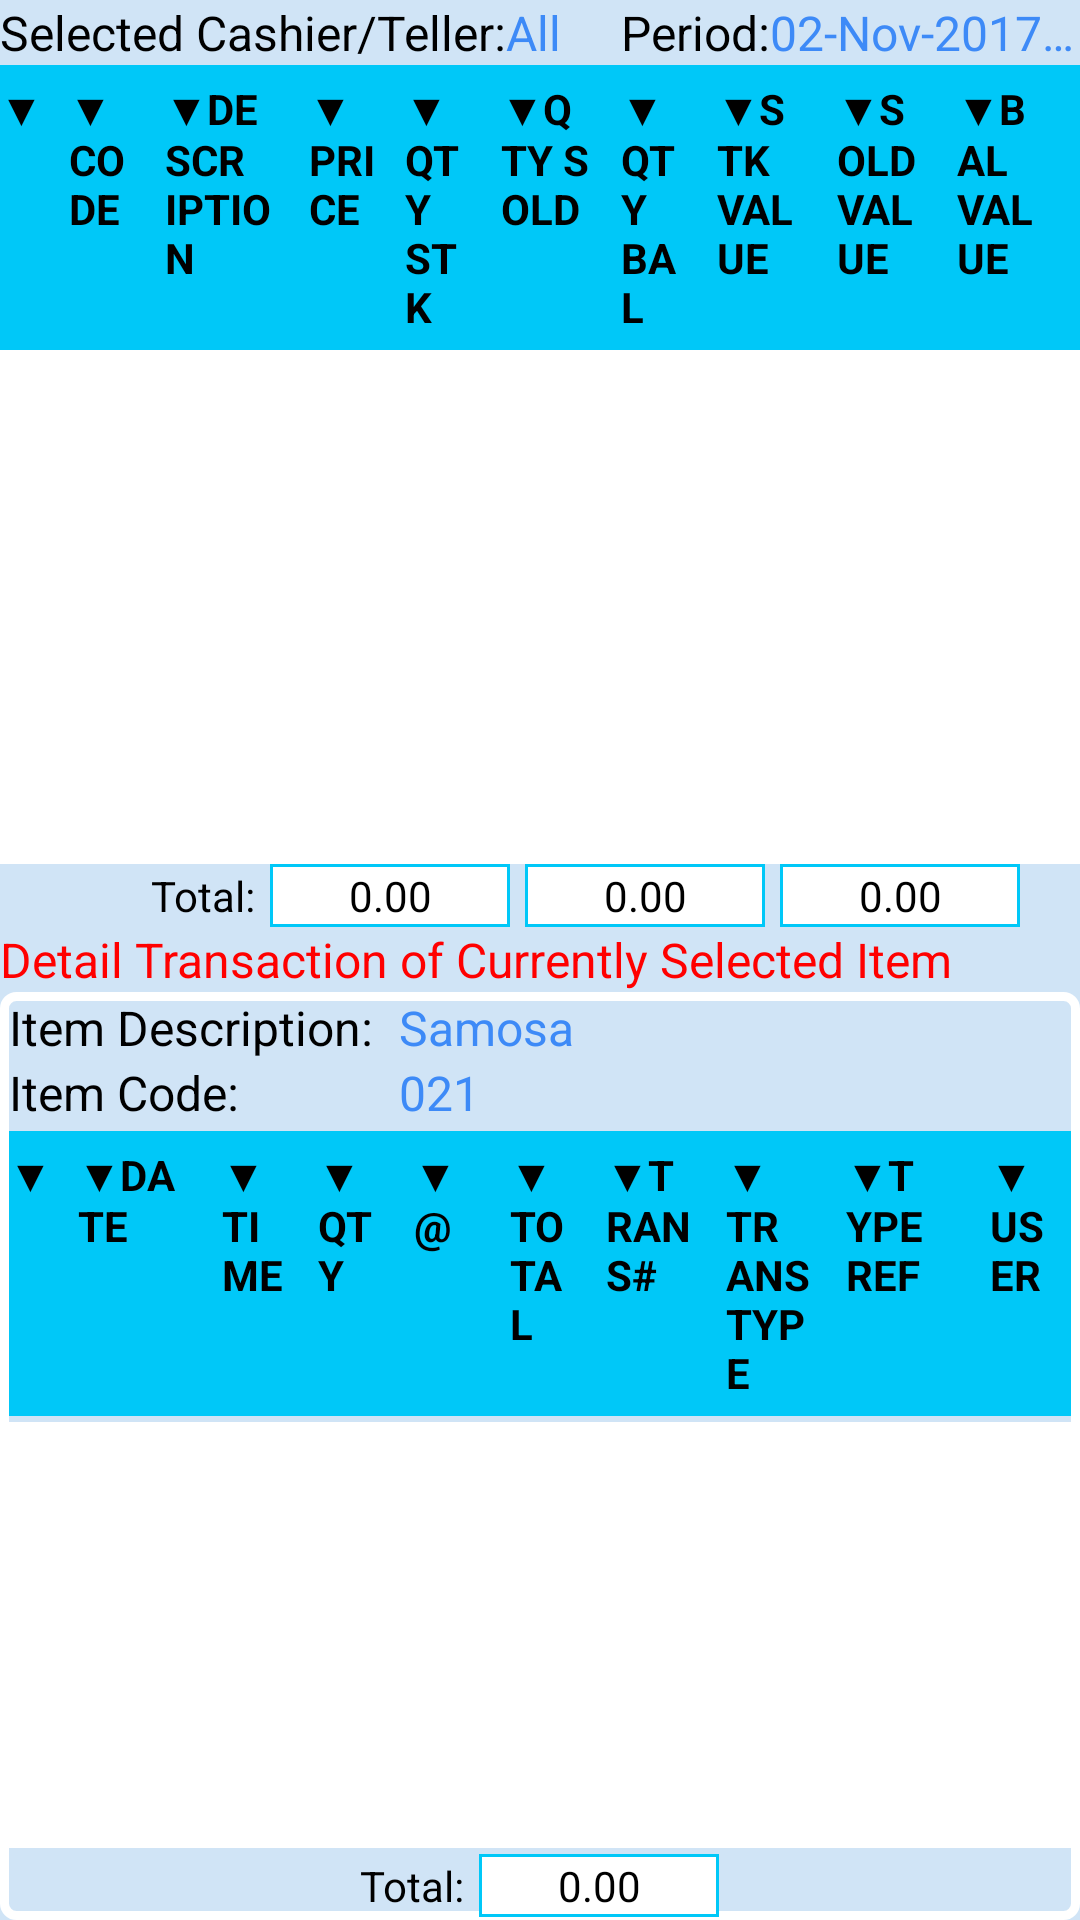

This screen was rendered from an Android layout file. Write that file and the resources it references.
<!-- AndroidManifest.xml: application theme AppTheme.NoTitle -->
<!-- res/layout/fragment_reports_item.xml -->
<?xml version="1.0" encoding="utf-8"?>
<LinearLayout
    xmlns:android="http://schemas.android.com/apk/res/android"
    android:layout_width="match_parent"
    android:layout_height="match_parent"
    android:orientation="vertical"
    android:layout_marginLeft="2dp"
    android:layout_marginRight="2dp"
    android:layout_marginTop="2dp"
    android:layout_marginBottom="10dp"
    android:background="@color/light_blue2">
    <LinearLayout
        android:layout_width="match_parent"
        android:layout_height="0dp"
        android:layout_weight="1"
        android:orientation="vertical">
        <LinearLayout
            android:layout_width="match_parent"
            android:layout_height="wrap_content"
            android:orientation="horizontal">
            <TextView
                android:layout_width="wrap_content"
                android:layout_height="wrap_content"
                android:text="Selected Cashier/Teller:"
                android:textSize="16sp"
                android:textColor="@android:color/black"/>
            <TextView
                android:id="@+id/tvUser"
                android:layout_width="wrap_content"
                android:layout_height="wrap_content"
                android:text="All"
                android:textSize="16sp"
                android:textColor="@color/deep_blue"/>
            <TextView
                android:layout_width="wrap_content"
                android:layout_height="wrap_content"
                android:text="Period:"
                android:layout_marginLeft="20dp"
                android:textSize="16sp"
                android:textColor="@android:color/black"/>
            <TextView
                android:id="@+id/tvDuration"
                android:layout_width="wrap_content"
                android:layout_height="wrap_content"
                android:text="02-Nov-2017 06:20 AM ~ 02-Nov-2017 06:20 AM"
                android:singleLine="true"
                android:textSize="16sp"
                android:textColor="@color/deep_blue"/>
        </LinearLayout>
        <LinearLayout
            android:layout_width="match_parent"
            android:layout_height="wrap_content">
            <include layout="@layout/list_header_sold_all"/>
        </LinearLayout>
        <ListView
            android:id="@+id/lvAll"
            android:layout_width="match_parent"
            android:layout_height="0dp"
            android:layout_weight="1"
            android:background="@android:color/white"/>
        <LinearLayout
            android:layout_width="wrap_content"
            android:layout_height="wrap_content"
            android:layout_gravity="end"
            android:layout_marginEnd="20dp">
            <TextView
                android:layout_width="wrap_content"
                android:layout_height="wrap_content"
                android:text="Total:"
                android:textColor="@android:color/black"/>
            <TextView
                android:id="@+id/tvTotal_stk"
                android:layout_width="80dp"
                android:layout_height="wrap_content"
                android:layout_marginLeft="5dp"
                android:textAlignment="center"
                android:text="0.00"
                android:textColor="@android:color/black"
                android:background="@drawable/rect_background_white_lightblue"/>
            <TextView
                android:id="@+id/tvTotal_sold"
                android:layout_width="80dp"
                android:layout_height="wrap_content"
                android:layout_marginLeft="5dp"
                android:textAlignment="center"
                android:text="0.00"
                android:textColor="@android:color/black"
                android:background="@drawable/rect_background_white_lightblue"/>
            <TextView
                android:id="@+id/tvTotal_bal"
                android:layout_width="80dp"
                android:layout_height="wrap_content"
                android:layout_marginLeft="5dp"
                android:textAlignment="center"
                android:text="0.00"
                android:textColor="@android:color/black"
                android:background="@drawable/rect_background_white_lightblue"/>
        </LinearLayout>
    </LinearLayout>
    <TextView
        android:layout_width="wrap_content"
        android:layout_height="wrap_content"
        android:textColor="@color/red"
        android:textSize="16sp"
        android:text="Detail Transaction of Currently Selected Item"/>
    <LinearLayout
        android:layout_width="match_parent"
        android:layout_height="0dp"
        android:layout_weight="1"
        android:orientation="vertical"
        android:background="@drawable/round_background_transparent_4_white_3">
        <LinearLayout
            android:layout_width="match_parent"
            android:layout_height="wrap_content"
            android:layout_marginLeft="2dp"
            android:orientation="horizontal">
            <TextView
                android:layout_width="130dp"
                android:layout_height="wrap_content"
                android:text="Item Description:"
                android:textSize="16sp"
                android:textColor="@android:color/black"/>
            <TextView
                android:id="@+id/tvItemDesc"
                android:layout_width="wrap_content"
                android:layout_height="wrap_content"
                android:text="Samosa"
                android:textSize="16sp"
                android:textColor="@color/deep_blue"/>
        </LinearLayout>
        <LinearLayout
            android:layout_width="match_parent"
            android:layout_height="wrap_content"
            android:layout_marginLeft="2dp"
            android:orientation="horizontal">
            <TextView
                android:layout_width="130dp"
                android:layout_height="wrap_content"
                android:text="Item Code:"
                android:textSize="16sp"
                android:textColor="@android:color/black"/>
            <TextView
                android:id="@+id/tvItemCode"
                android:layout_width="wrap_content"
                android:layout_height="wrap_content"
                android:text="021"
                android:singleLine="true"
                android:textSize="16sp"
                android:textColor="@color/deep_blue"/>
        </LinearLayout>

        <LinearLayout
            android:layout_width="match_parent"
            android:layout_height="wrap_content"
            android:layout_marginTop="2dp"
            android:layout_marginLeft="2dp"
            android:layout_marginRight="2dp">
            <include layout="@layout/list_header_sold_item"/>
        </LinearLayout>
        <ListView
            android:id="@+id/lvItem"
            android:layout_width="match_parent"
            android:layout_height="0dp"
            android:layout_margin="2dp"
            android:layout_weight="1"
            android:background="@android:color/white" />

        <LinearLayout
            android:layout_width="wrap_content"
            android:layout_height="wrap_content"
            android:layout_gravity="center_horizontal">
            <TextView
                android:layout_width="wrap_content"
                android:layout_height="wrap_content"
                android:text="Total:"
                android:textColor="@android:color/black"/>
            <TextView
                android:id="@+id/tvItemTotal"
                android:layout_width="80dp"
                android:layout_height="wrap_content"
                android:layout_marginLeft="5dp"
                android:textAlignment="center"
                android:text="0.00"
                android:textColor="@android:color/black"
                android:background="@drawable/rect_background_white_lightblue"/>
        </LinearLayout>
    </LinearLayout>
</LinearLayout>
<!-- res/layout/list_header_sold_all.xml (included above) -->
<?xml version="1.0" encoding="utf-8"?>
<TableLayout xmlns:android="http://schemas.android.com/apk/res/android"
    android:layout_width="match_parent"
    android:layout_height="wrap_content"
    android:stretchColumns="*">
    <TableRow
        android:layout_width="match_parent"
        android:layout_height="wrap_content"
        android:background="@color/light_blue1">
        <TextView
            android:id="@+id/tvID"
            android:layout_width="10dp"
            android:layout_column="0"
            android:gravity="left"
            android:layout_span="1"
            android:text="▼"
            android:textColor="@android:color/black"
            android:textStyle="bold"/>
        <TextView
            android:id="@+id/tvCODE"
            android:layout_column="1"
            android:padding="5sp"
            android:gravity="left"
            android:text="▼CODE"
            android:layout_span="4"
            android:textColor="@android:color/black"
            android:textStyle="bold"/>
        <TextView
            android:id="@+id/tvDESCRIPTION"
            android:layout_column="2"
            android:padding="5sp"
            android:gravity="left"
            android:text="▼DESCRIPTION"
            android:layout_span="6"
            android:textColor="@android:color/black"
            android:textStyle="bold"/>
        <TextView
            android:id="@+id/tvPRICE"
            android:layout_column="3"
            android:padding="5sp"
            android:gravity="left"
            android:text="▼PRICE"
            android:layout_span="4"
            android:textColor="@android:color/black"
            android:textStyle="bold"/>
        <TextView
            android:id="@+id/tvQTYSTK"
            android:layout_column="4"
            android:padding="5sp"
            android:gravity="left"
            android:text="▼QTY STK"
            android:layout_span="4"
            android:textColor="@android:color/black"
            android:textStyle="bold"/>
        <TextView
            android:id="@+id/tvQTYSOLD"
            android:layout_column="5"
            android:padding="5sp"
            android:gravity="left"
            android:text="▼QTY SOLD"
            android:layout_span="5"
            android:textColor="@android:color/black"
            android:textStyle="bold"/>
        <TextView
            android:id="@+id/tvQTYBAL"
            android:layout_column="6"
            android:padding="5sp"
            android:gravity="left"
            android:text="▼QTY BAL"
            android:layout_span="4"
            android:textColor="@android:color/black"
            android:textStyle="bold"/>
        <TextView
            android:id="@+id/tvSTKVALUE"
            android:layout_column="7"
            android:padding="5sp"
            android:gravity="left"
            android:text="▼STK VALUE"
            android:layout_span="5"
            android:textColor="@android:color/black"
            android:textStyle="bold"/>
        <TextView
            android:id="@+id/tvSOLDVALUE"
            android:layout_column="8"
            android:padding="5sp"
            android:gravity="left"
            android:text="▼SOLD VALUE"
            android:layout_span="5"
            android:textColor="@android:color/black"
            android:textStyle="bold"/>
        <TextView
            android:id="@+id/tvBALVALUE"
            android:layout_column="9"
            android:padding="5sp"
            android:gravity="left"
            android:text="▼BAL VALUE"
            android:layout_span="5"
            android:textColor="@android:color/black"
            android:textStyle="bold"/>
    </TableRow>
</TableLayout>
<!-- res/layout/list_header_sold_item.xml (included above) -->
<?xml version="1.0" encoding="utf-8"?>
<TableLayout xmlns:android="http://schemas.android.com/apk/res/android"
    android:layout_width="match_parent"
    android:layout_height="match_parent"
    android:stretchColumns="*">
    <TableRow
        android:layout_width="match_parent"
        android:layout_height="wrap_content"
        android:background="@color/light_blue1">
        <TextView
            android:id="@+id/tvID"
            android:layout_width="10dp"
            android:layout_column="0"
            android:gravity="left"
            android:layout_span="1"
            android:textColor="@android:color/black"
            android:text="▼"
            android:textStyle="bold"/>
        <TextView
            android:id="@+id/tvDATE"
            android:layout_column="1"
            android:padding="5sp"
            android:gravity="left"
            android:text="▼DATE"
            android:layout_span="6"
            android:textColor="@android:color/black"
            android:textStyle="bold"/>
        <TextView
            android:id="@+id/tvTIME"
            android:layout_column="2"
            android:padding="5sp"
            android:gravity="left"
            android:text="▼TIME"
            android:layout_span="4"
            android:textColor="@android:color/black"
            android:textStyle="bold"/>
        <TextView
            android:id="@+id/tvQTY"
            android:layout_column="3"
            android:padding="5sp"
            android:gravity="left"
            android:text="▼QTY"
            android:layout_span="4"
            android:textColor="@android:color/black"
            android:textStyle="bold"/>
        <TextView
            android:id="@+id/tvPRICE"
            android:layout_column="4"
            android:padding="5sp"
            android:gravity="left"
            android:text="▼@"
            android:layout_span="4"
            android:textColor="@android:color/black"
            android:textStyle="bold"/>
        <TextView
            android:id="@+id/tvTOTAL"
            android:layout_column="5"
            android:padding="5sp"
            android:gravity="left"
            android:text="▼TOTAL"
            android:layout_span="4"
            android:textColor="@android:color/black"
            android:textStyle="bold"/>
        <TextView
            android:id="@+id/tvTRANS"
            android:layout_column="6"
            android:padding="5sp"
            android:gravity="left"
            android:text="▼TRANS#"
            android:layout_span="5"
            android:textColor="@android:color/black"
            android:textStyle="bold"/>
        <TextView
            android:id="@+id/tvTRANS_TYPE"
            android:layout_column="7"
            android:padding="5sp"
            android:gravity="left"
            android:text="▼TRANS TYPE"
            android:layout_span="5"
            android:textColor="@android:color/black"
            android:textStyle="bold"/>
        <TextView
            android:id="@+id/tvTYPE_REF"
            android:layout_column="8"
            android:padding="5sp"
            android:gravity="left"
            android:text="▼TYPE REF "
            android:layout_span="6"
            android:textColor="@android:color/black"
            android:textStyle="bold"/>
        <TextView
            android:id="@+id/tvUSER"
            android:layout_column="9"
            android:padding="5sp"
            android:gravity="left"
            android:text="▼USER"
            android:layout_span="4"
            android:textColor="@android:color/black"
            android:textStyle="bold"/>
    </TableRow>
</TableLayout>
<!-- resources referenced by this layout -->
<resources>
  <color name="deep_blue">#ff3d8af7</color>
  <color name="light_blue1">#ff00c8f8</color>
  <color name="light_blue2">#ffd0e4f6</color>
  <color name="red">#ffff0000</color>
  <!-- drawable rect_background_white_lightblue (drawable) -->
  <?xml version="1.0" encoding="utf-8"?>
  <shape xmlns:android="http://schemas.android.com/apk/res/android">
      <stroke
          android:width="1dp"
          android:color="@color/light_blue1" />
      <solid
          android:color="@android:color/white"/>
      <padding
          android:bottom="1dp"
          android:left="1dp"
          android:right="1dp"
          android:top="1dp" />
  
      <corners
          android:bottomLeftRadius="0dp"
          android:bottomRightRadius="0dp"
          android:topLeftRadius="0dp"
          android:topRightRadius="0dp" />
  </shape>
  <!-- drawable round_background_transparent_4_white_3 (drawable) -->
  <?xml version="1.0" encoding="utf-8"?>
  <shape xmlns:android="http://schemas.android.com/apk/res/android">
      <stroke
          android:width="3dp"
          android:color="@android:color/white" />
      <solid
          android:color="@android:color/transparent"/>
      <padding
          android:bottom="1dp"
          android:left="1dp"
          android:right="1dp"
          android:top="1dp" />
  
      <corners
          android:bottomLeftRadius="4dp"
          android:bottomRightRadius="4dp"
          android:topLeftRadius="4dp"
          android:topRightRadius="4dp" />
  </shape>
  <style name="AppTheme.NoTitle" parent="AppTheme">
          <item name="windowNoTitle">true</item>
          <item name="windowActionBar">false</item>
          <item name="actionBarTheme">@null</item>
      </style>
  <style name="AppTheme" parent="Theme.AppCompat.Light.DarkActionBar">
          
          <item name="colorPrimary">@color/colorPrimary</item>
          <item name="colorPrimaryDark">@color/colorPrimaryDark</item>
          <item name="colorAccent">@color/colorAccent</item>
      </style>
  <color name="colorPrimary">#3F51B5</color>
  <color name="colorPrimaryDark">#303F9F</color>
  <color name="colorAccent">#000000</color>
</resources>
